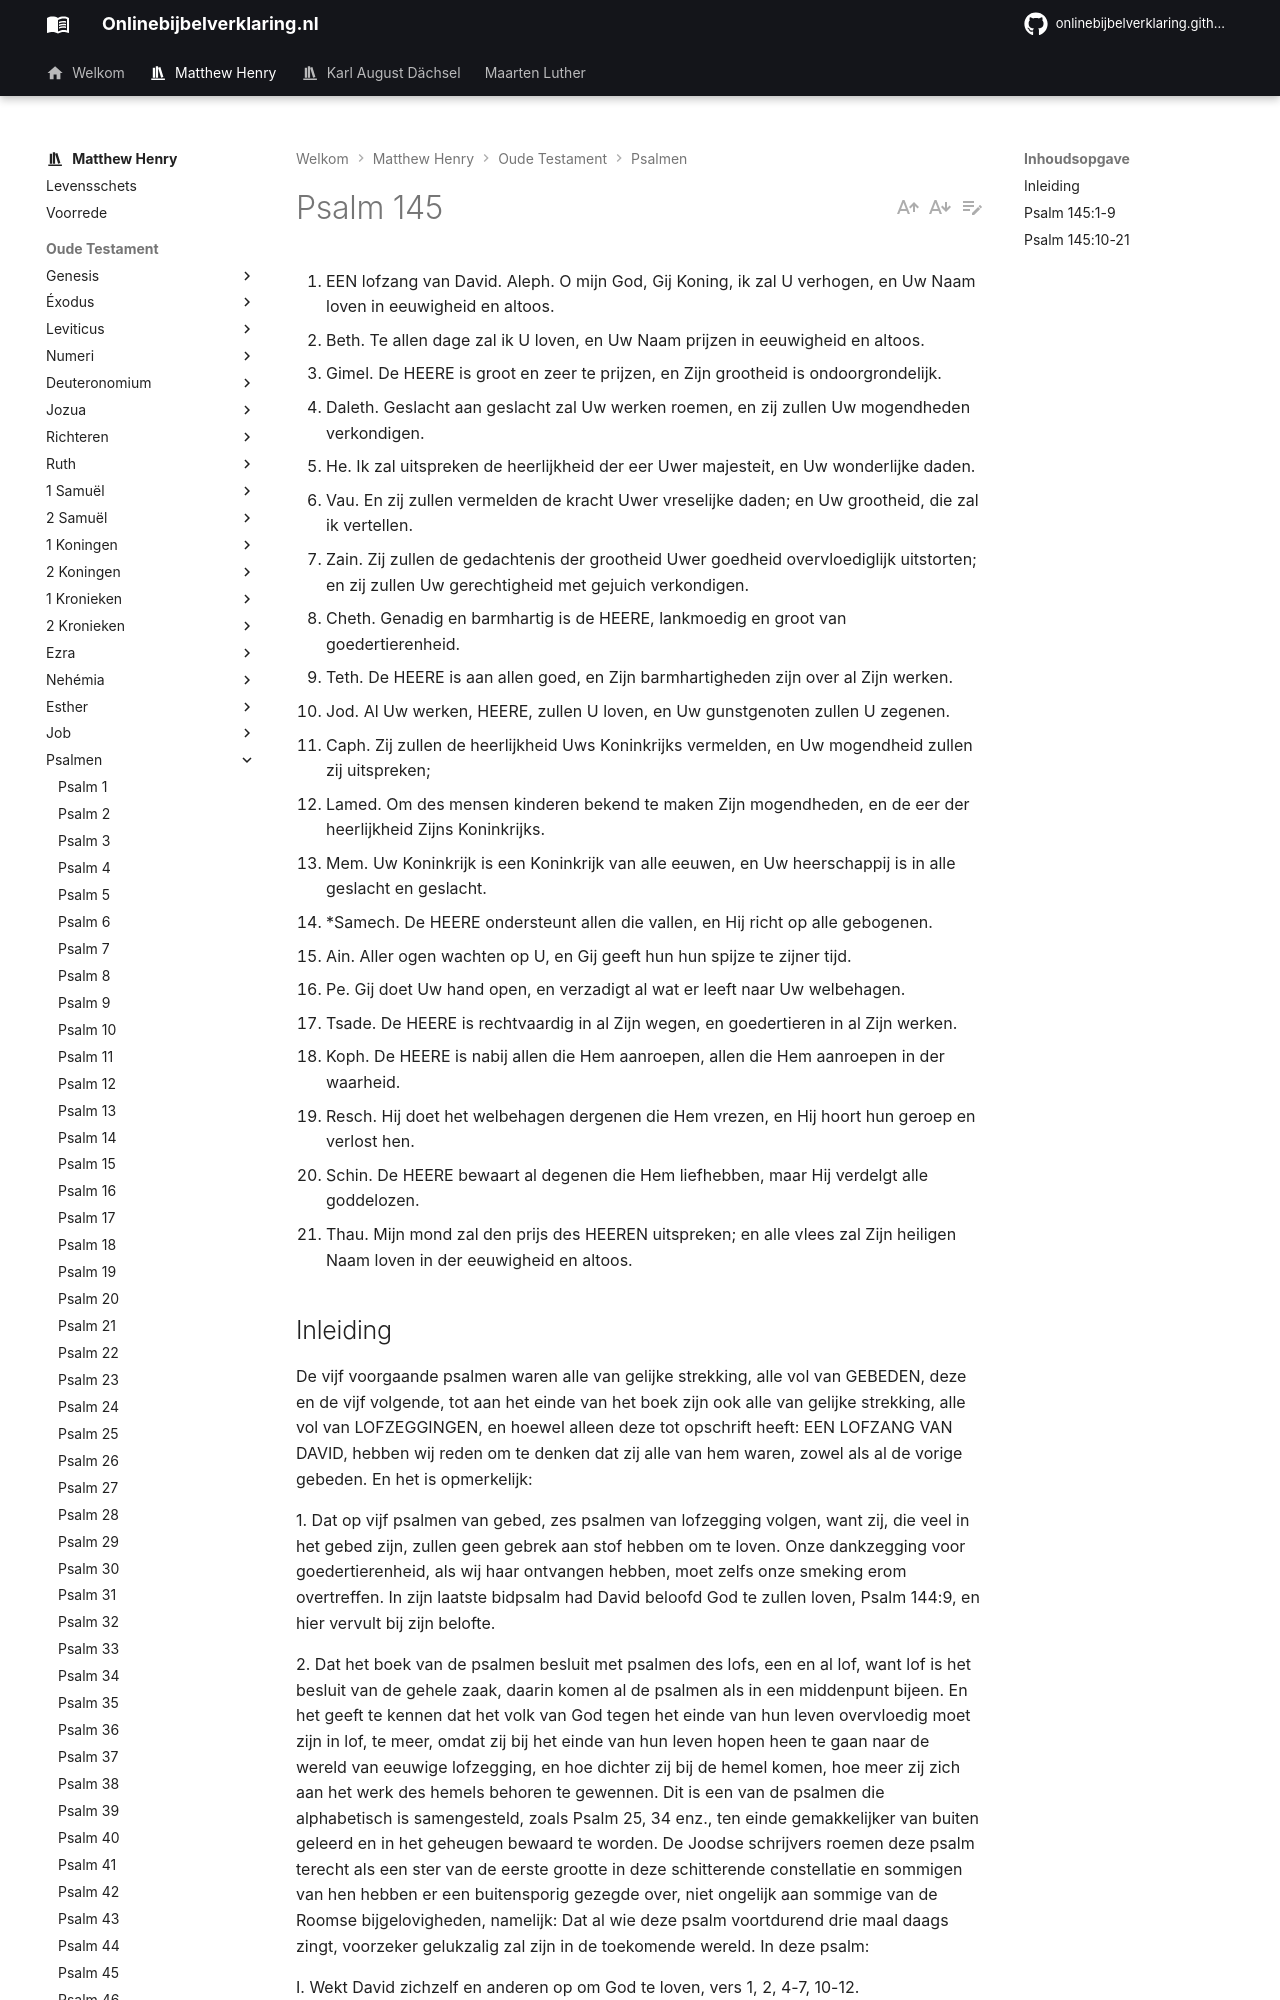

repository: onlinebijbelverklaring/onlinebijbelverklaring.github.io · page: matthewhenry/Psalmen/Psalm145/index.html · generator: mkdocs

1. EEN lofzang van David. Aleph. O mijn God, Gij Koning, ik zal U verhogen, en Uw Naam loven in eeuwigheid en altoos.
2. Beth. Te allen dage zal ik U loven, en Uw Naam prijzen in eeuwigheid en altoos.
3. Gimel. De HEERE is groot en zeer te prijzen, en Zijn grootheid is ondoorgrondelijk.
4. Daleth. Geslacht aan geslacht zal Uw werken roemen, en zij zullen Uw mogendheden verkondigen.
5. He. Ik zal uitspreken de heerlijkheid der eer Uwer majesteit, en Uw wonderlijke daden.
6. Vau. En zij zullen vermelden de kracht Uwer vreselijke daden; en Uw grootheid, die zal ik vertellen.
7. Zain. Zij zullen de gedachtenis der grootheid Uwer goedheid overvloediglijk uitstorten; en zij zullen Uw gerechtigheid met gejuich verkondigen.
8. Cheth. Genadig en barmhartig is de HEERE, lankmoedig en groot van goedertierenheid.
9. Teth. De HEERE is aan allen goed, en Zijn barmhartigheden zijn over al Zijn werken.
10. Jod. Al Uw werken, HEERE, zullen U loven, en Uw gunstgenoten zullen U zegenen.
11. Caph. Zij zullen de heerlijkheid Uws Koninkrijks vermelden, en Uw mogendheid zullen zij uitspreken;
12. Lamed. Om des mensen kinderen bekend te maken Zijn mogendheden, en de eer der heerlijkheid Zijns Koninkrijks.
13. Mem. Uw Koninkrijk is een Koninkrijk van alle eeuwen, en Uw heerschappij is in alle geslacht en geslacht.
14. *Samech. De HEERE ondersteunt allen die vallen, en Hij richt op alle gebogenen.
15. Ain. Aller ogen wachten op U, en Gij geeft hun hun spijze te zijner tijd.
16. Pe. Gij doet Uw hand open, en verzadigt al wat er leeft naar Uw welbehagen.
17. Tsade. De HEERE is rechtvaardig in al Zijn wegen, en goedertieren in al Zijn werken.
18. Koph. De HEERE is nabij allen die Hem aanroepen, allen die Hem aanroepen in der waarheid.
19. Resch. Hij doet het welbehagen dergenen die Hem vrezen, en Hij hoort hun geroep en verlost hen.
20. Schin. De HEERE bewaart al degenen die Hem liefhebben, maar Hij verdelgt alle goddelozen.
21. Thau. Mijn mond zal den prijs des HEEREN uitspreken; en alle vlees zal Zijn heiligen Naam loven in der eeuwigheid en altoos.

## Inleiding

De vijf voorgaande psalmen waren alle van gelijke strekking, alle vol van GEBEDEN, deze en de vijf volgende, tot aan het einde van het boek zijn ook alle van gelijke strekking, alle vol van LOFZEGGINGEN, en hoewel alleen deze tot opschrift heeft: EEN LOFZANG VAN DAVID, hebben wij reden om te denken dat zij alle van hem waren, zowel als al de vorige gebeden. En het is opmerkelijk:

1\. Dat op vijf psalmen van gebed, zes psalmen van lofzegging volgen, want zij, die veel in het gebed zijn, zullen geen gebrek aan stof hebben om te loven. Onze dankzegging voor goedertierenheid, als wij haar ontvangen hebben, moet zelfs onze smeking erom overtreffen. In zijn laatste bidpsalm had David beloofd God te zullen loven, Psalm 144:9, en hier vervult bij zijn belofte.

2\. Dat het boek van de psalmen besluit met psalmen des lofs, een en al lof, want lof is het besluit van de gehele zaak, daarin komen al de psalmen als in een middenpunt bijeen. En het geeft te kennen dat het volk van God tegen het einde van hun leven overvloedig moet zijn in lof, te meer, omdat zij bij het einde van hun leven hopen heen te gaan naar de wereld van eeuwige lofzegging, en hoe dichter zij bij de hemel komen, hoe meer zij zich aan het werk des hemels behoren te gewennen. Dit is een van de psalmen die alphabetisch is samengesteld, zoals Psalm 25, 34 enz., ten einde gemakkelijker van buiten geleerd en in het geheugen bewaard te worden. De Joodse schrijvers roemen deze psalm terecht als een ster van de eerste grootte in deze schitterende constellatie en sommigen van hen hebben er een buitensporig gezegde over, niet ongelijk aan sommige van de Roomse bijgelovigheden, namelijk: Dat al wie deze psalm voortdurend drie maal daags zingt, voorzeker gelukzalig zal zijn in de toekomende wereld. In deze psalm:

I. Wekt David zichzelf en anderen op om God te loven, vers 1, 2, 4-7, 10-12.  
II. Wendt hij zich tot die dingen, welke geschikte stof bieden tot lof: Gods grootheid, vers 3, Zijn goedheid, vers 8. 9 de bewijzen van beide in de regering van Zijn koninkrijk, vers 13, het rijk van de voorzienigheid, vers 14-16, het rijk van de genade, vers 17-20, en dan eindigt hij met een besluit om God te blijven loven, vers 21 van welk besluit ons hart moet vervuld zijn als wij deze psalm zingen.
